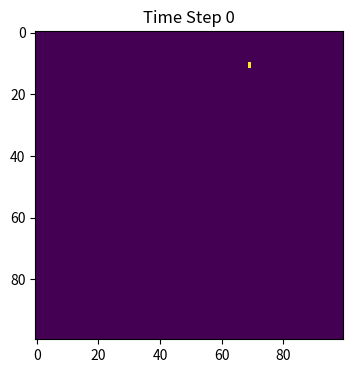
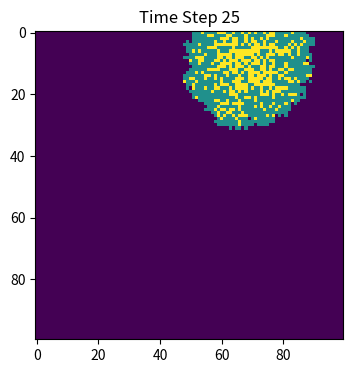
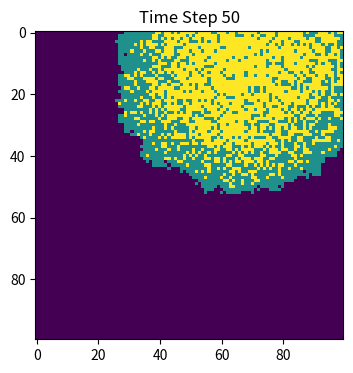
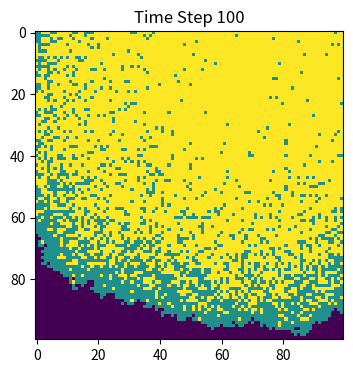
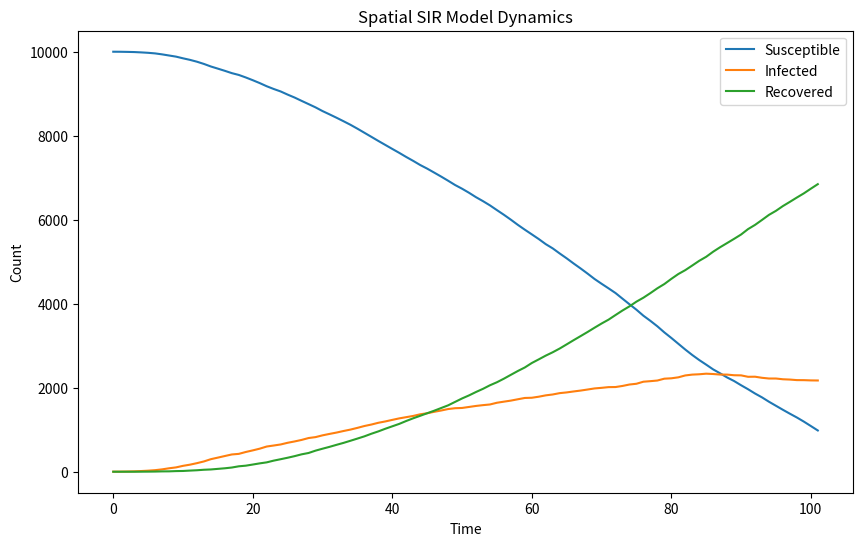

Write the Python code that produced these figures, in order.
import numpy as np
import matplotlib.pyplot as plt

population = np.zeros((100, 100))  #randomly choose the first infected person
outbreak = np.random.choice(range(100),2)
population[outbreak[0],outbreak[1]] = 1

beta = 0.3
gamma = 0.05

S = [100*100-1]  #create the list
I = [1]
R = [0]

for t in range(0,101):  #step 1 to step 100
    new_population = population.copy() #avoid overwriting
    
    # find infected points
    infectedIndex = np.where(new_population==1)

    # loop through all infected points
    for i in range(len(infectedIndex[0])):
        # get x, y coordinates for each point
        x = infectedIndex[0][i]
        y = infectedIndex[1][i]

        # infect each neighbour with probability beta
        # infect all 8 neighbours (this is a bit finicky, is there a better way?):
        for xNeighbour in range(x-1,x+2):
            for yNeighbour in range(y-1,y+2):
                # don't infect yourself! (Is this strictly necessary?)
                if (xNeighbour,yNeighbour) != (x,y):
                    # make sure I don't fall off an edge
                    if xNeighbour != -1 and yNeighbour != -1 and xNeighbour!=100 and yNeighbour!=100:
                        # only infect neighbours that are not already infected!
                        if new_population[xNeighbour,yNeighbour]==0:
                            new_population[xNeighbour,yNeighbour]=np.random.choice(range(2),1,p=[1-beta,beta])[0]
    

    #do recovery. This step should be no chronological order with infection, so two for loop is needed.
    for i in range(len(infectedIndex[0])):
        # get x, y coordinates for each point
        x = infectedIndex[0][i]
        y = infectedIndex[1][i]

        if new_population[x,y]==1:  #probability to be 2 equals to gamma
            new_population[x,y]=np.random.choice(range(1,3),1,p=[1-gamma,gamma])[0]    
        

    population = new_population  #update
        
    new_S = np.sum(population == 0)
    new_I = np.sum(population == 1)
    new_R = np.sum(population == 2)
    S.append(new_S)        
    I.append(new_I)
    R.append(new_R)
        
    if t == 0 or t == 25 or t == 50 or t == 100: #plot when time step equals to 0, 25, 50, 100
        plt.figure(figsize=(6,4), dpi =150)
        plt.imshow(population, cmap='viridis', interpolation='nearest')
        plt.title(f'Time Step {t}')
        plt.show()


plt.figure(figsize=(10, 6))
plt.plot(S, label='Susceptible')
plt.plot(I, label='Infected')
plt.plot(R, label='Recovered')
plt.xlabel('Time')
plt.ylabel('Count')
plt.title('Spatial SIR Model Dynamics')
plt.legend()
plt.show()